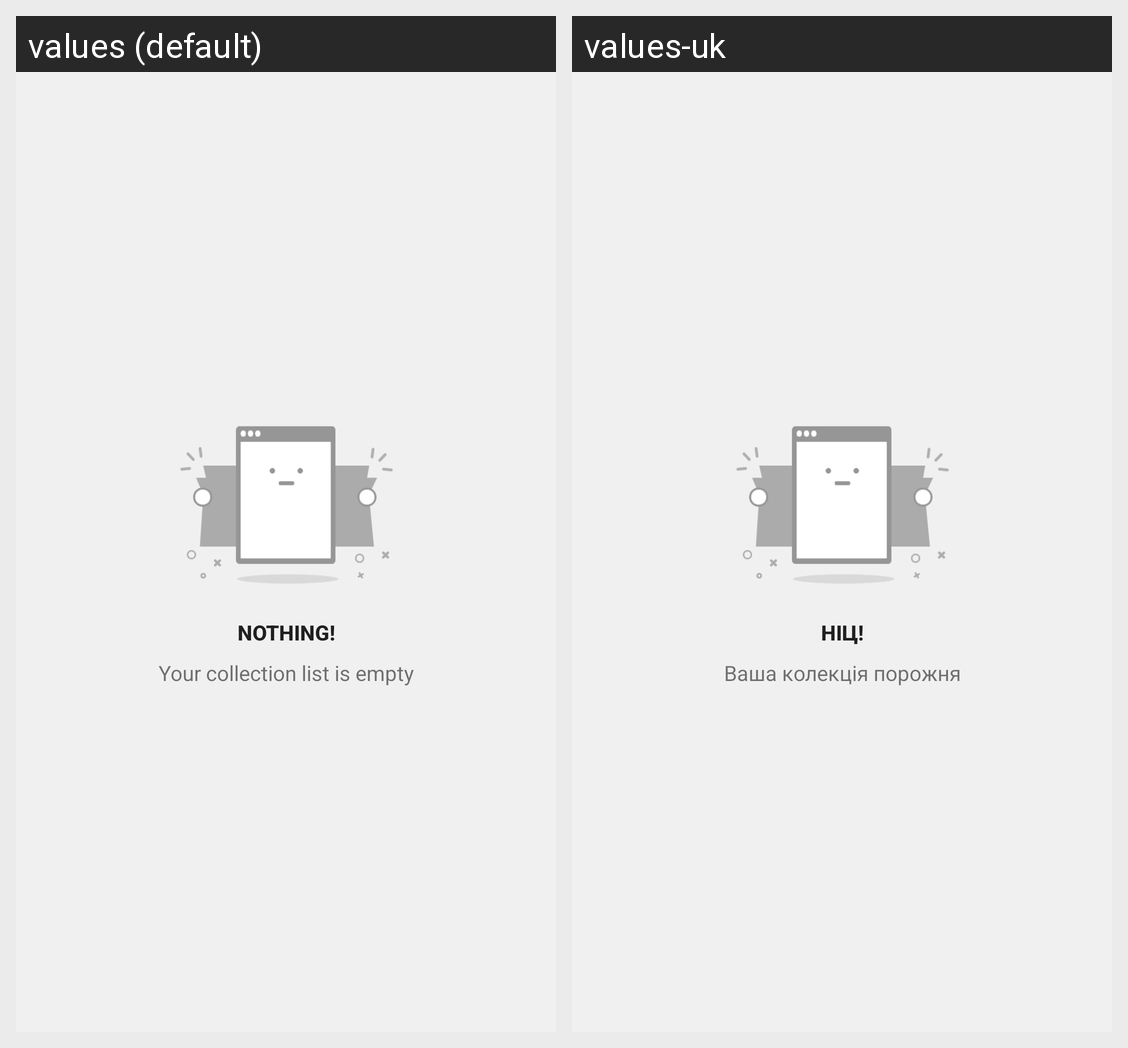

Strings drawn on this Android screen and how each of the app's shown locales translates them:
Android screen res/layout/layout_empty_list_placeholder.xml rendered under 2 locales, left to right: values (default), values-uk. Device: Nexus 5 (rendered at 1080×1920; each locale shown at half size, 540×960, under a caption strip naming it); theme Theme.HelloBluetooth.
Strings drawn on this screen, with the default value and each locale's value (text and hints the layout hard-codes, and strings that could not be matched under every locale, appear in the picture but are not listed):

empty_list_message_title
  values: NOTHING!
  values-uk: НІЦ!

empty_list_message_text
  values: Your collection list is empty
  values-uk: Ваша колекція порожня
